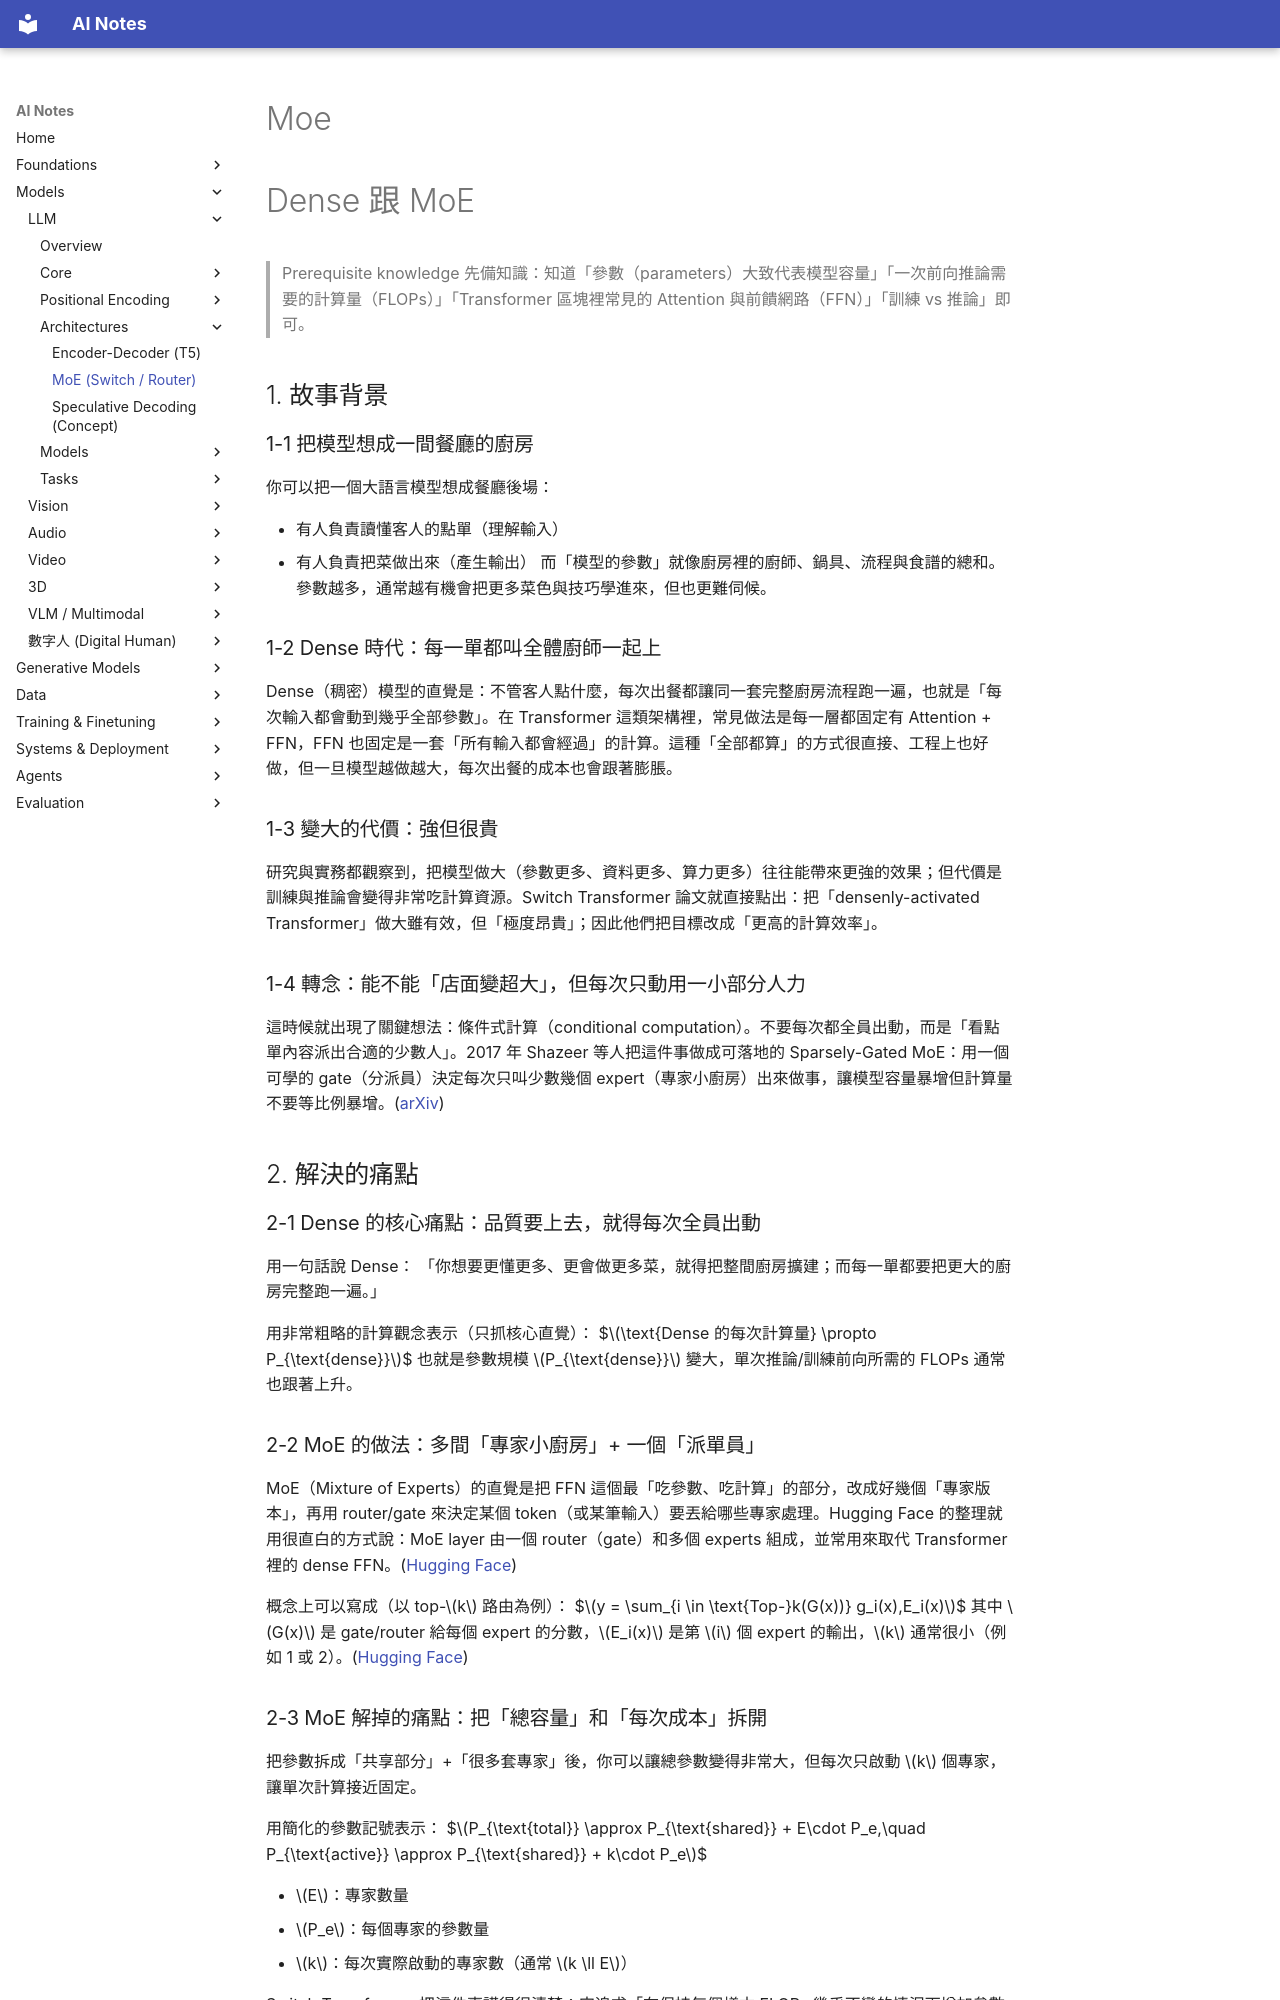

repository: chioujryu/ai-notes-mkdocs · page: llm/architectures/moe/index.html · generator: mkdocs

# Moe

# Dense 跟 MoE

> Prerequisite knowledge 先備知識：知道「參數（parameters）大致代表模型容量」「一次前向推論需要的計算量（FLOPs）」「Transformer 區塊裡常見的 Attention 與前饋網路（FFN）」「訓練 vs 推論」即可。

## 1. 故事背景

### 1-1 把模型想成一間餐廳的廚房

你可以把一個大語言模型想成餐廳後場：

* 有人負責讀懂客人的點單（理解輸入）
* 有人負責把菜做出來（產生輸出）
  而「模型的參數」就像廚房裡的廚師、鍋具、流程與食譜的總和。參數越多，通常越有機會把更多菜色與技巧學進來，但也更難伺候。

### 1-2 Dense 時代：每一單都叫全體廚師一起上

Dense（稠密）模型的直覺是：不管客人點什麼，每次出餐都讓同一套完整廚房流程跑一遍，也就是「每次輸入都會動到幾乎全部參數」。在 Transformer 這類架構裡，常見做法是每一層都固定有 Attention + FFN，FFN 也固定是一套「所有輸入都會經過」的計算。這種「全部都算」的方式很直接、工程上也好做，但一旦模型越做越大，每次出餐的成本也會跟著膨脹。

### 1-3 變大的代價：強但很貴

研究與實務都觀察到，把模型做大（參數更多、資料更多、算力更多）往往能帶來更強的效果；但代價是訓練與推論會變得非常吃計算資源。Switch Transformer 論文就直接點出：把「densenly-activated Transformer」做大雖有效，但「極度昂貴」；因此他們把目標改成「更高的計算效率」。

### 1-4 轉念：能不能「店面變超大」，但每次只動用一小部分人力

這時候就出現了關鍵想法：條件式計算（conditional computation）。不要每次都全員出動，而是「看點單內容派出合適的少數人」。2017 年 Shazeer 等人把這件事做成可落地的 Sparsely-Gated MoE：用一個可學的 gate（分派員）決定每次只叫少數幾個 expert（專家小廚房）出來做事，讓模型容量暴增但計算量不要等比例暴增。([arXiv][1])

## 2. 解決的痛點

### 2-1 Dense 的核心痛點：品質要上去，就得每次全員出動

用一句話說 Dense：
「你想要更懂更多、更會做更多菜，就得把整間廚房擴建；而每一單都要把更大的廚房完整跑一遍。」

用非常粗略的計算觀念表示（只抓核心直覺）：
$$\text{Dense 的每次計算量} \propto P_{\text{dense}}$$
也就是參數規模 $P_{\text{dense}}$ 變大，單次推論/訓練前向所需的 FLOPs 通常也跟著上升。

### 2-2 MoE 的做法：多間「專家小廚房」+ 一個「派單員」

MoE（Mixture of Experts）的直覺是把 FFN 這個最「吃參數、吃計算」的部分，改成好幾個「專家版本」，再用 router/gate 來決定某個 token（或某筆輸入）要丟給哪些專家處理。Hugging Face 的整理就用很直白的方式說：MoE layer 由一個 router（gate）和多個 experts 組成，並常用來取代 Transformer 裡的 dense FFN。([Hugging Face][2])

概念上可以寫成（以 top-$k$ 路由為例）：
$$y = \sum_{i \in \text{Top-}k(G(x))} g_i(x),E_i(x)$$
其中 $G(x)$ 是 gate/router 給每個 expert 的分數，$E_i(x)$ 是第 $i$ 個 expert 的輸出，$k$ 通常很小（例如 1 或 2）。([Hugging Face][2])

### 2-3 MoE 解掉的痛點：把「總容量」和「每次成本」拆開

把參數拆成「共享部分」+「很多套專家」後，你可以讓總參數變得非常大，但每次只啟動 $k$ 個專家，讓單次計算接近固定。

用簡化的參數記號表示：
$$P_{\text{total}} \approx P_{\text{shared}} + E\cdot P_e,\quad P_{\text{active}} \approx P_{\text{shared}} + k\cdot P_e$$

* $E$：專家數量
* $P_e$：每個專家的參數量
* $k$：每次實際啟動的專家數（通常 $k \ll E$）

Switch Transformer 把這件事講得很清楚：它追求「在保持每個樣本 FLOPs 幾乎不變的情況下增加參數數量」，做法就是「每次只啟動一部分權重」。

用生活化比喻：

* Dense 是「全能型大廚一個人做完所有菜」或「每單全體同時參與」
* MoE 是「你開了 50 間專門店（壽司、牛排、甜點…），但每位客人只會被導到其中 1～2 間店出餐」
  因此「店的總菜單」變超厚，但「每次出餐動用的人力」仍可控。
